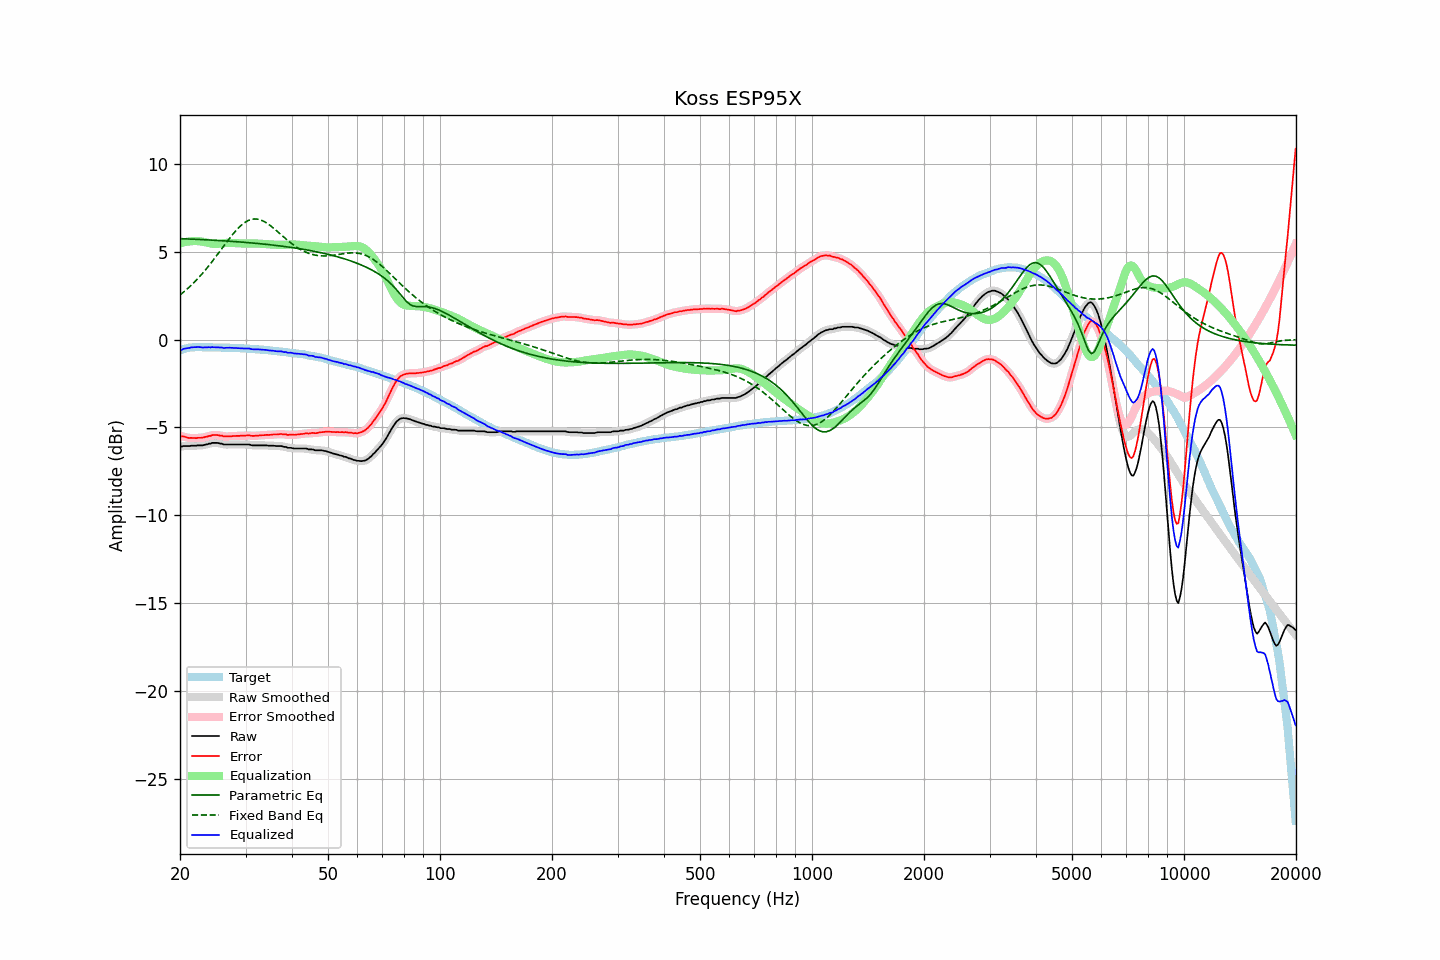

The table this chart was drawn from, first rows:
frequency, raw, error, smoothed, error_smoothed, equalization, parametric_eq, fixed_band_eq, equalized_raw, equalized_smoothed, target
20.00, -6.09, -5.48, -6.09, -5.49, 5.48, 5.75, 2.54, -0.61, -0.62, -0.61
20.20, -6.09, -5.51, -6.08, -5.50, 5.50, 5.74, 2.61, -0.59, -0.58, -0.58
20.40, -6.06, -5.51, -6.07, -5.52, 5.53, 5.74, 2.69, -0.53, -0.54, -0.55
20.61, -6.06, -5.53, -6.06, -5.54, 5.55, 5.73, 2.76, -0.51, -0.52, -0.53
20.81, -6.06, -5.56, -6.06, -5.56, 5.56, 5.73, 2.84, -0.50, -0.50, -0.50
21.02, -6.06, -5.59, -6.06, -5.58, 5.58, 5.73, 2.92, -0.48, -0.48, -0.47
21.23, -6.06, -5.60, -6.05, -5.60, 5.59, 5.72, 3.01, -0.47, -0.47, -0.46
21.44, -6.04, -5.59, -6.05, -5.60, 5.60, 5.72, 3.09, -0.44, -0.45, -0.45
21.66, -6.04, -5.60, -6.04, -5.60, 5.60, 5.71, 3.18, -0.44, -0.44, -0.44
21.87, -6.04, -5.60, -6.04, -5.60, 5.61, 5.71, 3.27, -0.43, -0.43, -0.44
22.09, -6.04, -5.61, -6.03, -5.60, 5.61, 5.71, 3.37, -0.43, -0.43, -0.43
22.31, -6.02, -5.59, -6.03, -5.60, 5.60, 5.70, 3.46, -0.42, -0.42, -0.43
22.54, -6.02, -5.59, -6.02, -5.60, 5.59, 5.70, 3.56, -0.43, -0.43, -0.43
22.76, -6.02, -5.59, -6.02, -5.59, 5.58, 5.69, 3.66, -0.44, -0.44, -0.43
22.99, -6.02, -5.58, -6.01, -5.58, 5.57, 5.69, 3.77, -0.45, -0.44, -0.44
23.22, -6.00, -5.56, -6.00, -5.56, 5.55, 5.68, 3.88, -0.45, -0.45, -0.44
23.45, -5.97, -5.53, -5.98, -5.54, 5.53, 5.68, 3.98, -0.44, -0.44, -0.44
23.69, -5.96, -5.52, -5.95, -5.52, 5.51, 5.67, 4.09, -0.45, -0.44, -0.44
23.92, -5.92, -5.48, -5.93, -5.49, 5.49, 5.67, 4.21, -0.43, -0.44, -0.44
24.16, -5.92, -5.48, -5.91, -5.47, 5.47, 5.66, 4.32, -0.45, -0.44, -0.44
24.40, -5.88, -5.44, -5.89, -5.45, 5.45, 5.66, 4.44, -0.43, -0.44, -0.44
24.65, -5.88, -5.43, -5.88, -5.44, 5.44, 5.65, 4.56, -0.44, -0.44, -0.45
24.89, -5.88, -5.43, -5.87, -5.43, 5.44, 5.65, 4.68, -0.44, -0.43, -0.45
25.14, -5.88, -5.43, -5.89, -5.44, 5.44, 5.64, 4.80, -0.44, -0.44, -0.45
25.39, -5.89, -5.44, -5.89, -5.44, 5.45, 5.64, 4.92, -0.44, -0.44, -0.45
25.65, -5.92, -5.47, -5.91, -5.46, 5.46, 5.63, 5.05, -0.46, -0.45, -0.45
25.91, -5.92, -5.46, -5.94, -5.48, 5.48, 5.63, 5.17, -0.44, -0.46, -0.46
26.16, -5.97, -5.51, -5.96, -5.50, 5.49, 5.62, 5.30, -0.48, -0.47, -0.46
26.43, -5.97, -5.51, -5.97, -5.51, 5.50, 5.62, 5.42, -0.47, -0.47, -0.46
26.69, -5.97, -5.51, -5.98, -5.52, 5.51, 5.61, 5.54, -0.47, -0.47, -0.46
26.96, -5.97, -5.51, -5.97, -5.51, 5.51, 5.60, 5.66, -0.46, -0.46, -0.46
27.23, -5.97, -5.50, -5.97, -5.51, 5.51, 5.60, 5.78, -0.46, -0.46, -0.47
27.50, -5.97, -5.50, -5.97, -5.50, 5.50, 5.59, 5.90, -0.47, -0.47, -0.47
27.77, -5.97, -5.49, -5.97, -5.49, 5.50, 5.58, 6.01, -0.47, -0.47, -0.48
28.05, -5.97, -5.49, -5.97, -5.49, 5.49, 5.58, 6.12, -0.48, -0.48, -0.48
28.33, -5.97, -5.48, -5.97, -5.49, 5.49, 5.57, 6.22, -0.48, -0.48, -0.49
28.62, -5.97, -5.48, -5.97, -5.48, 5.48, 5.56, 6.32, -0.49, -0.49, -0.49
28.90, -5.97, -5.48, -5.97, -5.48, 5.48, 5.56, 6.41, -0.49, -0.49, -0.49
29.19, -5.97, -5.47, -5.97, -5.48, 5.47, 5.55, 6.50, -0.50, -0.50, -0.50
29.48, -5.97, -5.47, -5.97, -5.47, 5.47, 5.54, 6.57, -0.50, -0.50, -0.50
29.78, -5.97, -5.46, -5.97, -5.46, 5.47, 5.54, 6.64, -0.51, -0.51, -0.51
30.08, -5.97, -5.46, -5.97, -5.46, 5.46, 5.53, 6.70, -0.51, -0.50, -0.51
30.38, -5.97, -5.45, -5.97, -5.45, 5.47, 5.52, 6.76, -0.51, -0.50, -0.52
30.68, -5.97, -5.45, -5.98, -5.46, 5.47, 5.51, 6.80, -0.50, -0.51, -0.52
30.99, -6.00, -5.47, -6.00, -5.47, 5.47, 5.51, 6.83, -0.53, -0.53, -0.53
31.30, -6.02, -5.48, -6.01, -5.48, 5.47, 5.50, 6.85, -0.55, -0.54, -0.54
31.61, -6.02, -5.48, -6.02, -5.48, 5.47, 5.49, 6.86, -0.55, -0.55, -0.54
31.93, -6.02, -5.47, -6.02, -5.47, 5.47, 5.48, 6.86, -0.55, -0.55, -0.55
32.24, -6.02, -5.46, -6.02, -5.47, 5.47, 5.47, 6.86, -0.56, -0.56, -0.56
32.57, -6.02, -5.46, -6.02, -5.46, 5.46, 5.46, 6.84, -0.56, -0.56, -0.56
32.89, -6.02, -5.45, -6.02, -5.45, 5.46, 5.45, 6.81, -0.57, -0.57, -0.57
33.22, -6.02, -5.44, -6.02, -5.45, 5.45, 5.45, 6.78, -0.57, -0.57, -0.58
33.55, -6.02, -5.44, -6.02, -5.44, 5.44, 5.44, 6.74, -0.58, -0.58, -0.58
33.89, -6.02, -5.43, -6.02, -5.43, 5.43, 5.43, 6.68, -0.59, -0.59, -0.59
34.23, -6.02, -5.42, -6.03, -5.43, 5.43, 5.42, 6.63, -0.59, -0.60, -0.60
34.57, -6.04, -5.43, -6.03, -5.43, 5.42, 5.41, 6.57, -0.62, -0.61, -0.61
34.92, -6.04, -5.42, -6.04, -5.42, 5.42, 5.40, 6.50, -0.62, -0.62, -0.62
35.27, -6.04, -5.41, -6.04, -5.41, 5.41, 5.39, 6.43, -0.63, -0.63, -0.63
35.62, -6.04, -5.40, -6.04, -5.41, 5.41, 5.38, 6.36, -0.64, -0.64, -0.64
35.97, -6.05, -5.40, -6.05, -5.40, 5.40, 5.37, 6.28, -0.65, -0.65, -0.65
... 635 more rows
